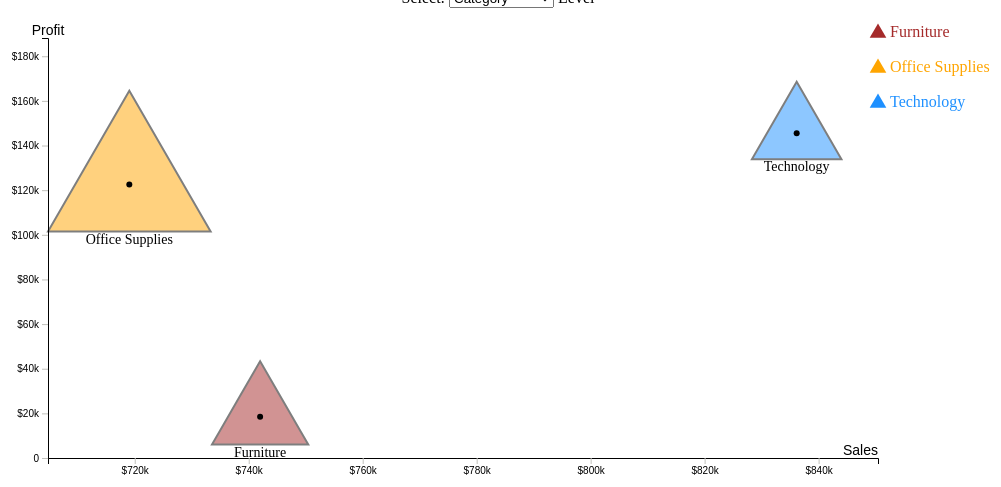
D3 v7 page, settled after 360 driven frames (6 s of simulated time); the page loaded 1 data file(s).



            // Remove all unneccessary, version 4 has all of it
            // Shorten enter
            // Seperate transition from selection variable
            // What is catselected for?
            // Added continous animation on moue enter

            d3.json("triangle plot data.json", d3.autoType).then(triangleplot);  

            function triangleplot (data) {

                console.log('Data =', data)

                console.log(window.innerWidth)

                //Chart Definitions
                const X = 'Sales'               
                const Y = 'Profit'               
                const Z = 'Quantity'
                //const title = 'Profit vs Sales'
                //const titleSize = 28

                // Color Scheme for Categories
                const catColorScheme = d3.scaleOrdinal()
                                .domain(['Furniture', 'Office Supplies', 'Technology'])
                                .range(['brown','orange','dodgerblue'])

                // Global Variables
                let yScale, xScale, plotData, yAxis, yAxisGroup, xAxis, xAxisGroup, maxz, selectedCategory;

                // Data elements
                let labels, dots, graph;

                // Default level
                level = 'Category';

                // Extracting data from json
                const category = Array.from(new Set(d3.map(data, function(d){return d['Category']})));

                const subcategories = d3.map(data, function(d){return d['Sub-Category']});

                // Data for Sub-Category level
                const subCatData = data;

                // Summing data for category level
                const catData = []
                
                category.forEach(function(d){
                    let obj = {'Category': d, 'Quantity': 0, 'Profit': 0, 'Sales': 0, 'Cost': 0, Discount: []};
                    data.forEach(function(e){
                        if(e.Category == d){
                            obj.Quantity += e.Quantity;
                            obj.Profit += e.Profit;
                            obj.Sales += e.Sales;
                            obj.Cost += e.Cost;
                            obj.Discount.push(e['Discount Rate'])
                        }
                    })
                    obj['Discount Rate'] = d3.mean(obj.Discount)
                    obj['Profitability'] = obj.Profit/obj.Cost
                    catData.push(obj)
                })


                // Dimensions of svg viewport
                const w = 1000;
                const h = 500; 
                const lmargin = 50; 
                const rmargin = 120; 
                const tmargin = 30; 
                const bmargin = 50; 
                const plot_width = w - lmargin - rmargin
                const plot_height = h - tmargin - bmargin

                // Making a variable for scale_factor for size of polygon
                const zscale = 0.5;

                // For formating axes vslues to 2 significant figures and short form
                let formatAxis = function(d) {return d == 0? 0: d3.format('$.2s')(d);}
                

                // Creating svg viewport variable                
                const svg = d3.select('#trianglePlot')
                                .append('svg')
                                .attr('width', w)
                                .attr('height', h)
                                .attr('position', 'relative')

                // Group for plotted data
                const plotArea = svg.append('g').attr('id', 'plotArea')


                // Adding tooltip to div
                let tooltip = d3 
                            .select("#trianglePlot")
                            .append("div")
                            .attr("class", "tooltip")
                            .style("opacity", 0);


                // Creating Levels Options Dropdown
                let levelList = ['Category', 'Sub-Category']
                // Create a selection menu
                let levelOptions = document.getElementById("levelOptions");
                for (let i = 0; i < levelList.length; i++) {
                    //creating dynamically options of select menu
                    let option = document.createElement("option");
                    option.value = levelList[i];
                    option.innerHTML = levelList[i];
                    levelOptions.appendChild(option);
                }

                // On change event in Levels Options Dropdown
                d3.select('#levelOptions').on("change", function (d) {
                    // Update level variable
                    level = this.value
                    // Reset category selection to default
                    selectedCategory = null
                    // Interrupt previous transition and awaiting transitions on triangles
                    d3.selectAll('.triangles').interrupt().transition()
                    // Remove elements in plotArea
                    d3.select('#plotArea').html('')
                    // Recalculate scale  
                    calculateScale()
                    // Update Axes
                    updateAxes()
                    // Create data elements again, using level conditions
                    plotpolygon()
                });


                //------------------------------------------------------------
                // Functions for Formulas for Equilateral Triangle dimensions
                //------------------------------------------------------------

                // Function to convert degrees to radians
                function toRadians(degrees) {
                    return degrees * Math.PI/180
                }

                // Function to derive length from the size(area)
                function length(size) {
                    return Math.sqrt((2 * size)/Math.cos(toRadians(30)))
                }

                // Function to derive height from the size
                function height(size) {
                return Math.sqrt(2 * size * Math.cos(toRadians(30)))
                }

                // Function to create triangle path for reuseability
                function makeTrianglePath(x,y,z,zscale,scaleby=1){
                    return `${(xScale(x))}, ${((yScale(y)) - (2 * height(z * zscale * scaleby)/3))} 
                            ${(xScale(x)) - (length(z * zscale * scaleby)/2)}, ${((yScale(y)) - (2 * height(z * zscale * scaleby)/3)) + (height(z * zscale * scaleby))} 
                            ${(xScale(x)) + (length(z * zscale * scaleby)/2)}, ${((yScale(y)) - (2 * height(z * zscale * scaleby)/3)) + (height(z * zscale * scaleby))}`
                }

                //The Animation Function
                function animateTriangle(item){

                    // Create a function for clockwise rotation on center
                    function rotateCW (x, y) {
                        return d3.interpolateString('rotate(0,'+x+','+y+')', 'rotate(360,'+x+','+y+')')
                    }

                    plotArea
                        .selectAll(item)
                        .transition()
                        .duration(2000)  //was 2500
                        .attrTween('transform' , function(d,i,a){ return rotateCW(xScale(d[X]), yScale(d[Y]))} )

                }

                //The Animation  Stop Function
                function stopAnimation(item){

                    plotArea
                        .selectAll(item)
                        .transition()
                        //.duration(2500)
                        .attrTween('transform' , function(d,i,a){ return d3.interpolateString( "rotate(0)", "rotate(0)")} )
                        
                }


                function calculateScale(create = false) {
                    // When create = true , function calls the yAxis and xAxis and their titles

                    if(level == 'Category'){
                        plotData = catData;
    
                    }else {
                        plotData = subCatData;
                    }
                    
                    //Find the max value in X
                    const maxx = d3.max(plotData.map(function(d){return (d[X]);}))

                    // Find the max value in Y
                    const maxy = d3.max(plotData.map(function(d){return (d[Y]);}))

                    // Find the max value in Z
                    maxz = d3.max(plotData.map(function(d){return (d[Z]);}))

                    // Find the min value in X
                    const minx = d3.min(plotData.map(function(d){return (d[X]);}))

                    // Find the min value in Y
                    const miny = d3.min(plotData.map(function(d){return (d[Y]);}))                

                    // Find true scales of Y and Z to calculate allowance for triangles
                    const ytrueScale = (plot_height - height(maxz * zscale))/(maxy - miny)

                    const xtrueScale = (plot_width - length(maxz * zscale))/(maxx - minx)

                    // using largest z to calculate allowance for Y and Z scales
                    const allowanceY = (height(maxz * zscale)) / ytrueScale

                    const allowanceX = (length(maxz * zscale)) / xtrueScale

                    // New maxX maxY minX and MinY with calculated allowance

                    const maxx2 = allowanceX/2 + maxx 

                    const minx2 = minx - allowanceX/2

                    const maxy2 = (2*allowanceY)/3 + maxy

                    const miny2 = miny - allowanceY/3


                    // Scales 
                    yScale = d3.scaleLinear()
                                        .domain([miny2, maxy2])
                                        .range([h - bmargin, tmargin]);

                    xScale = d3.scaleLinear()
                                        .domain([0, maxx2])
                                        .range([lmargin, w - rmargin]);

                    if(level == 'Category') {
                        xScale.domain([minx2, maxx2])
                        yScale.domain([0, maxy2])
                    }

                    //THE AXES

                    // Choose a left axis type for our y-axis, because it will be on the left
                    yAxis = d3.axisLeft(yScale).tickFormat(formatAxis)

                    // Choose a bottom axis type for our x-axis, cause the x-axis is needed on the bottom
                    xAxis = d3.axisBottom(xScale).tickFormat(formatAxis)
                                        

                    if(create == true) {
                    // Call the axes

                        // Create a group for our y-axis
                        yAxisGroup = svg.append('g')
                                                .attr('class', 'yaxis')
                                                .attr('transform', `translate(${lmargin}, ${0})`)
                                                .call(yAxis);  //call the y-axis type with the yscale created

                        // Add a title to the y-axis
                        yAxisGroup.append('text')
                                    .text(Y)
                                    .attr('y', tmargin - 3)
                                    .style('fill', 'black')
                                    .attr('font-size', 14)
                                    .attr('text-anchor', 'middle');

                        // Create a group for our x-axis
                        xAxisGroup = svg.append('g')
                                                .attr('class', 'xaxis')
                                                .attr('id', 'xaxis')
                                                .attr('transform', `translate(${0}, ${yScale(0)})`)
                                                .call(xAxis); //call the x-axis created with xScale

                        // Add a title to the x-axis
                        xAxisGroup.append('text')
                                    .text(X)
                                    .attr('x', lmargin + plot_width)
                                    .attr('transform', 'translate (0, -3)')
                                    .style('fill', 'black')
                                    .attr('font-size', 14)
                                    .attr('text-anchor', 'end')
                    }
                                        
                }

                function updateAxes(){
                // Update axis transition function

                    yAxisGroup.transition().duration(1500).call(yAxis)

                    xAxisGroup.transition().duration(1500)
                              .attr('transform', `translate(${0}, ${yScale(0)})`)
                              .call(xAxis) //call the x-axis created with xScale
                              .on('end', function(d){
                                // If on Sub-Category level...
                                if(level == 'Sub-Category'){
                                    // ...delay removal of first node in xaxis for neater appearance
                                    setTimeout(()=> {d3.select('.xaxis .tick').node().innerHTML = '';}, 15) 
                                }
                              })

                }

                function plotpolygon(create = false, duration = 1000) {
                // When create = true, function creates elements with first instance animation
                // Duration is the duration of first instance animation

                // Labels for sub-category
                labels = plotArea.selectAll('text')
                                        .data(plotData)
                                        .enter()
                                        .append('text')
                                            .attr('class', function(d) {return `datalabels data ${d[level].replace(/ /g, '_')}`}) //
                                            .text(function(d){return d[level]})//
                                            .style('fill', 'black') //
                                            .attr('font-size', 14) //
                                            .attr('text-anchor', 'middle')

                // Plot the scatter plot using triangles in the plotarea group
                graph =
                    plotArea.selectAll('polygon.triangles') 
                    .data(plotData, d => d['Category'])
                    .enter()
                    .append('polygon')
                        .attr('class', function(d) { return `triangles data ${d.Category == "Office Supplies"? "Office_Supplies" : d.Category} ${d['Sub-Category'] == "Office Supplies"? "Office_Supplies" : d['Sub-Category']}`})                   
                        .attr('fill', function(d, i) {return catColorScheme(d.Category) })
                        .attr('opacity', 0.5)
                        .attr('stroke', 'black')
                        .attr('stroke-width', 2)
                        
                        
                // Signify the center with circles
                dots = plotArea.selectAll('circle')
                                        .data(plotData)
                                        .enter()
                                        .append('circle')
                                            .attr('class', function(d) {return `dots data ${d[level].replace(/ /g, '_')}`})
                                            .attr('r', 3) // choose a minimal values for radius of circles
                                            .attr('fill', 'black') //can choose color of choice


                if(create == true) {
                // Animation for first entrance
                                                       
                labels                                       
                    // Appear in the center of plot area
                    .attr('x', function(d){return (plot_width/2 + lmargin);})
                    .attr('y', function(d){return plot_height/2 + tmargin + height(d[Z] * zscale)/3 + 12;})
                    // Transition to position    
                    .transition().duration(duration)//(1000)
                    .attr('x', function(d){return (xScale(d[X]));})
                    .attr('y', function(d){return yScale(d[Y]) + height(d[Z] * zscale)/3 + 12;})

                graph
                    // Appear in middle of plot area
                    .attr('points', function(d) {return makeTrianglePath(xScale.invert(plot_width/2 + lmargin),yScale.invert(plot_height/2 + tmargin),d[Z], zscale)})
                    // Transition to position 
                    .transition().duration(duration)
                    .attr('points', function(d) {return makeTrianglePath(d[X],d[Y],d[Z], zscale)})
                    .on('end', function(event){
                        d3.selectAll('.triangles').classed('active', true)
                        animateTriangle('.active');
                    })

                dots// appear in middle of plot area
                    .attr('cx', function(d){return (plot_width/2 + lmargin);})
                    .attr('cy', function(d){return (plot_height/2 + tmargin);})
                    // transition to position 
                    .transition().duration(duration)//(1000)
                    .attr('cx', function(d){return (xScale(d[X]));})
                    .attr('cy', function(d){return (yScale(d[Y]));})

                }
                                           
                else if(level == 'Category') {
                // Animation for change from Sub-Category to Category

                labels
                    // start from right
                    .attr('x', function(d){return w + (length(maxz * zscale));})
                    .attr('y', function(d){return yScale(d[Y]) + height(d[Z] * zscale)/3 + 12;})
                    // transition to position 
                    .transition().duration(1500)
                    .attr('x', function(d){return (xScale(d[X]));})
                    //.attr('y', function(d){return yScale(d[Y]) + height(d[Z] * zscale)/3 + 12;})

                graph
                    // start from right
                    .attr('points', function(d) {return makeTrianglePath(xScale.invert(w + (length(maxz * zscale))),d[Y],d[Z], zscale)})
                    // transition to position 
                    .transition().duration(1500)
                    .attr('points', function(d) {return makeTrianglePath(d[X],d[Y],d[Z], zscale)})
                    .on('end', function(event){
                        d3.selectAll('.triangles').classed('active', true)
                        animateTriangle('.active');
                    })
                
                dots
                    // start from right
                    .attr('cx', function(d){return w + (length(maxz * zscale));})
                    .attr('cy', function(d){return (yScale(d[Y]));})
                    // transition to position 
                    .transition().duration(1500)
                    .attr('cx', function(d){return (xScale(d[X]));})
                                     
                } 
                else if(level == 'Sub-Category') {
                // Animation for change from Category to Sub-Category

                labels
                    // Appear after transition
                    .style('opacity', 0)
                    .attr('x', function(d){return (xScale(d[X]));})
                    .attr('y', function(d){return yScale(d[Y]) + height(d[Z] * zscale)/3 + 12;})
                    .transition()
                    .duration(500)//(textduration)
                    .style('opacity', 1)
                    // delay by animation in duration 
                    .delay(2500)  
                    
                graph
                    // Start from origin
                    //.attr('points', function(d) {return makeTrianglePath(0,0,0, zscale)})
                    //  =
                    .transition().duration(0)//1500)
                    .attr('points', function(d) {return makeTrianglePath(0,0,d[Z], zscale)})
                    .transition().duration(1500)//(1000)
                    .attr('points', function(d) {return makeTrianglePath(d[X],0,d[Z], zscale)})
                    .transition().duration(1000)
                    .attr('points', function(d) {return makeTrianglePath(d[X],d[Y],d[Z], zscale)})
                    .on('end', function(event){
                        d3.selectAll('.triangles').classed('active', true)
                        animateTriangle('.active');
                    })

                dots
                    .style('opacity', 0)
                    .attr('cx', function(d){return xScale(d[X]);})
                    .attr('cy', function(d){return yScale(d[Y]);})
                    .transition()
                    .duration(500)//(textduration)
                    .style('opacity', 1)
                    // delay by animation in duration 
                    .delay(2500)     
                }                       

                // Attach Events on the Polygons
                const scale_by = 1.5  // increase by 20%
                let hoverState;

                //graph
                d3.selectAll('.triangles')
                .on(
                    'mouseenter',
                    function(event, d) {
                        const thisPath = d3.select(this);
                        if(thisPath.classed('active')== true){
                            //hoverState = true;
                            thisPath.classed('hoverState', true)
                            console.log(thisPath.datum()[level])
                            let dataclass = thisPath.datum()[level].replace(/ /g, '_')
                            d3.selectAll(`polygon.${dataclass}`)
                            thisPath.style("opacity", 1);                    
                            thisPath.attr('points', function(d) {return makeTrianglePath(d[X],d[Y],d[Z], zscale, scale_by)})
                            thisPath.raise();
                            d3.select(`circle.${dataclass}`).raise()
                            d3.select(`text.${dataclass}`).style('opacity', 0)
                            thisPath.classed('rotate', true)

                            animateTriangle('.rotate')
                            tooltip.transition().duration(300).style("opacity", 0.8); //showing tooltip
                            let profit, label, textcolor;
                            if (d[Y]>0){
                                profit = 'Profit'
                                textcolor = 'green'
                            }else{
                                profit = 'Loss'
                                textcolor = 'red'
                            }
                            tooltip //adding data in tooltip
                            .html(
                                `<img class = "tooltipimg" src = "img/${d[level]}.jfif" alt = "" align = "left">
                                <span class = "tooltiptext">
                                <span style="font-size:14px;font-weight:bold">${level}: ${d[level]}<br></span>
                                <span style="font-size:14px;font-weight:bold;color:${textcolor}">${profit}: ${d3.format("$,")(Math.abs(d[Y]))} <br></span>` +
                                `<span style="font-size:14px;font-weight:bold">Sales: ${d3.format("$,")(d[X])}<br></span>
                                <span style="font-size:14px;font-weight:bold">Quantity: ${d3.format(",")(d[Z])}<br>
                                Avg Discnt: ${d3.format(".0%")(d['Discount Rate'])}<br>
                                Profitability: ${d3.format(".0%")(d['Profitability'])}
                                </span></span>`) 
                                //</span>
                                // instaed of enclosing text in span use div

                            .style("visibility", "visible") //adding values on tooltip
                            .style("left", event.pageX + "px") //for getting the horizontal or x position of cursor and giving it to tooltip
                            .style("top", event.pageY + "px"); //for getting y value of cursor and giving it to tooltip
                            /*do{
                                animateTriangle('.rotate')
                            }*/
                            /*while(hoverState == true){
                                setTimeout(()=> {animateTriangle('.rotate');}, 2000 )
                            }*/
                            // Loop animate triangle and delay by animation duration
                            function repeatRotate(){
                                setTimeout(()=> {
                                    animateTriangle('.rotate');
                                    if(thisPath.classed('hoverState') == true){
                                        repeatRotate()
                                    }
                                }, 2000)
                            }
                            repeatRotate()
                            
                        }
                })
                .on(
                    "mouseleave",
                    function(event) {
                        const thisPath = d3.select(this);
                        if(thisPath.classed('active')== true){
                            //hoverState = false;
                            thisPath.classed('hoverState', false)
                            thisPath.interrupt().transition()
                            let dataclass = thisPath.datum()[level].replace(/ /g, '_')
                            d3.select(`text.${dataclass}`).style('opacity', 1)
                            thisPath.classed('rotate', false)
                            thisPath.attr('points', function(d) {return makeTrianglePath(d[X],d[Y],d[Z], zscale)})
                            thisPath.style("opacity", 0.5)
                            thisPath.attr('id', 'stoprotate')
                            stopAnimation('#stoprotate');
                            tooltip
                                .style("visibility", "none")
                                .transition()
                                .duration(301)
                                .style("opacity", 0);                
                        }
                    }) 
                }
                   
                calculateScale(create = true)
                plotpolygon(create = true)
                // Animate triangles is ingrained in plotpolygon function


            //-------------------------------
            //             LEGEND
            //-------------------------------
            
            const legendGroup = svg
                                .append('g')
                                    .attr('id', 'legend-group')
                                    .attr("transform", `translate(${w - rmargin},${tmargin + 20})`);

            const triangle = d3.symbol().type(d3.symbolTriangle)

            const legend  = legendGroup
                                //.selectAll('circle')
                                .selectAll('path')
                                .data(category)
                                .enter()
                                .append('path')
                                    .attr('d', triangle.size(120))
                                    .attr('transform', (d,i) => `translate(0,${i * 35 - 25})`)
                                    .style("fill", function(d){return catColorScheme(d)});


            const legendText  = legendGroup
                                .selectAll('text')
                                .data(category)
                                .enter()
                                .append("text")  
                                    .attr("x", 12) 
                                    .attr("y", function(d, i) {return i*35 - 25})               
                                    .attr("dy", ".25em") // 1em is the font size so 0.35em is 35% of the font size. This attribute offsets the y position by this amount.
                                    .attr("text-anchor", "start")
                                    .style("fill", function(d){return catColorScheme(d)})
                                    .text(function(d){return d})
                                    .attr('class', `button ${function(d) {return d == "Office Supplies"? "Office_Supplies" : d}}`)
                                    //.attr('class', function(d) {return d})


            // Adding Event to legend
            legendText
            .on(
                'click',
                function(event) {
                    const thisPath = d3.select(this);
                    if (selectedCategory == thisPath.data()[0]){
                    // If category selection is the same, return all data elements
                        allCategory()
                        // Reset category selection
                        selectedCategory = null;
                    }
                    else{
                        // Update selected category with clicked
                        selectedCategory = thisPath.data()[0]
                        // Filter by category selection with selectCategory fxn 
                        selectCategory(selectedCategory)
                    }
                }
            )

            function selectCategory(category) {
            // Function for filtering the data by category

                d3.selectAll('.catselected')
                .classed('catselected', false)
                //.classed('not_selected', true);

                legendText
                    .filter(function(d) { return d[0]  ==  category;})
                    .classed('catselected', true)


                setTimeout(()=> {d3.selectAll(`polygon:is(.${(category).replace(' ', '_')})`).classed('active', true);}, 1500);

                d3.selectAll(`polygon:not(.${(category).replace(' ', '_')})`).classed('active', false) 

                graph.transition().duration(1500)
                        //manually stop animation //no more need for delay
                        .attrTween('transform' , function(d,i,a){ return d3.interpolateString('rotate(0,'+xScale(d[X])+','+yScale(d[Y])+')', 'rotate(0,'+xScale(d[X])+','+yScale(d[Y])+')')})
                        .attr('points', function(d) { return  d.Category != category? makeTrianglePath(d[X],d[Y],0, zscale) : makeTrianglePath(d[X],d[Y],d[Z], zscale)})
                
                dots.transition().duration(1500)
                    .attr('r', function(d) { return  d.Category != category? 0 : 3})
                                          
                labels.transition().duration(1500) 
                        .attr('font-size', function(d){return  d.Category != category? 0 : 14})
                      
            };
            
            function allCategory() {
                /*d3.selectAll('.catselected')
                .classed('catselected', false)
                //.classed('not_selected', true);*/

                // Empty all elements in plotarea
                d3.select('#plotArea').html('') 
                // create new instance of triangles
                plotpolygon(true, 0) 
            };           

        }

        

### data: triangle plot data.json
[
 {
  "Category": "Furniture",
  "Sub-Category": "Bookcases",
  "Sales": 114880.0,
  "Profit": -3473.0,
  "Quantity": 868,
  "Cost": 118353.0,
  "Discount Rate": 0.21,
  "Profitability": -0.03
 },
 {
  "Category": "Furniture",
  "Sub-Category": "Chairs",
  "Sales": 328449.0,
  "Profit": 26590.0,
  "Quantity": 2356,
  "Cost": 301859.0,
  "Discount Rate": 0.17,
  "Profitability": 0.09
 },
 {
  "Category": "Furniture",
  "Sub-Category": "Furnishings",
  "Sales": 91705.0,
  "Profit": 13059.0,
  "Quantity": 3563,
  "Cost": 78646.0,
  "Discount Rate": 0.14,
  "Profitability": 0.17
 },
 {
  "Category": "Furniture",
  "Sub-Category": "Tables",
  "Sales": 206966.0,
  "Profit": -17726.0,
  "Quantity": 1241,
  "Cost": 224691.0,
  "Discount Rate": 0.26,
  "Profitability": -0.08
 },
 {
  "Category": "Office Supplies",
  "Sub-Category": "Appliances",
  "Sales": 107532.0,
  "Profit": 18138.0,
  "Quantity": 1729,
  "Cost": 89394.0,
  "Discount Rate": 0.17,
  "Profitability": 0.2
 },
 {
  "Category": "Office Supplies",
  "Sub-Category": "Art",
  "Sales": 27119.0,
  "Profit": 6528.0,
  "Quantity": 3000,
  "Cost": 20591.0,
  "Discount Rate": 0.07,
  "Profitability": 0.32
 },
 {
  "Category": "Office Supplies",
  "Sub-Category": "Binders",
  "Sales": 203413.0,
  "Profit": 30222.0,
  "Quantity": 5974,
  "Cost": 173191.0,
  "Discount Rate": 0.37,
  "Profitability": 0.17
 },
 {
  "Category": "Office Supplies",
  "Sub-Category": "Envelopes",
  "Sales": 16476.0,
  "Profit": 6964.0,
  "Quantity": 906,
  "Cost": 9512.0,
  "Discount Rate": 0.08,
  "Profitability": 0.73
 },
 "... 9 more items"
]